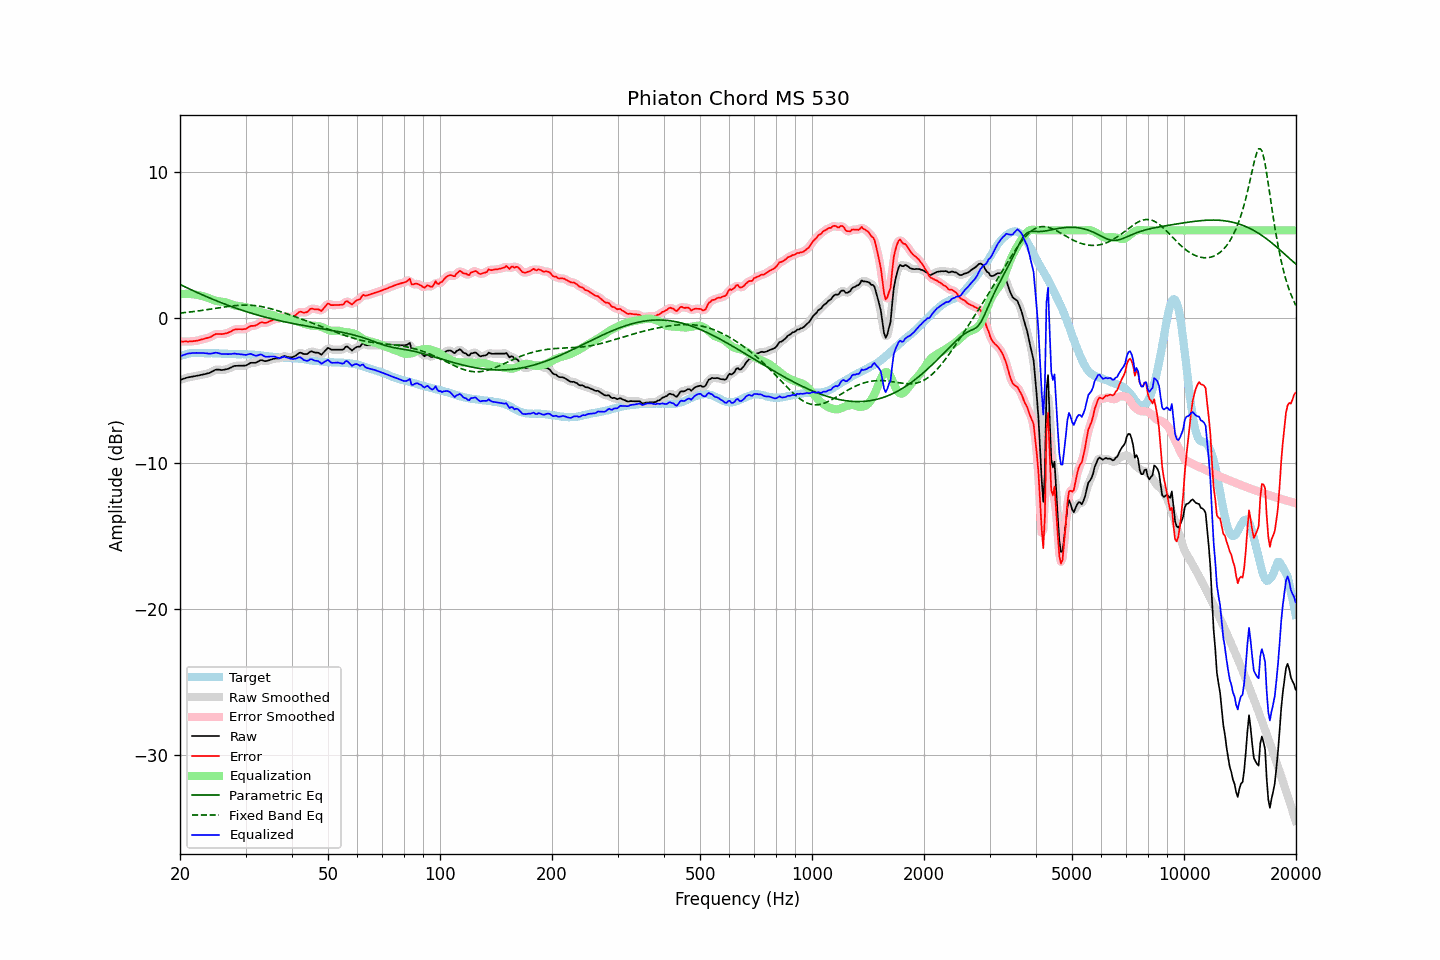

The table this chart was drawn from, first rows:
frequency, raw, error, smoothed, error_smoothed, equalization, parametric_eq, fixed_band_eq, equalized_raw, equalized_smoothed, target
20.00, -4.26, -1.63, -4.27, -1.63, 1.62, 2.29, 0.32, -2.64, -2.64, -2.64
20.20, -4.23, -1.64, -4.23, -1.63, 1.63, 2.23, 0.33, -2.60, -2.60, -2.60
20.40, -4.19, -1.64, -4.19, -1.63, 1.64, 2.18, 0.34, -2.56, -2.56, -2.56
20.61, -4.17, -1.63, -4.16, -1.63, 1.64, 2.13, 0.36, -2.53, -2.52, -2.54
20.81, -4.12, -1.63, -4.13, -1.63, 1.64, 2.07, 0.37, -2.49, -2.49, -2.50
21.02, -4.09, -1.64, -4.10, -1.63, 1.64, 2.02, 0.38, -2.46, -2.46, -2.46
21.23, -4.07, -1.63, -4.07, -1.63, 1.63, 1.97, 0.39, -2.44, -2.44, -2.45
21.44, -4.05, -1.63, -4.05, -1.62, 1.62, 1.92, 0.41, -2.43, -2.43, -2.43
21.66, -4.04, -1.62, -4.03, -1.61, 1.61, 1.87, 0.42, -2.42, -2.42, -2.42
21.87, -4.01, -1.60, -4.01, -1.60, 1.60, 1.82, 0.43, -2.42, -2.42, -2.42
22.09, -3.99, -1.58, -4.00, -1.58, 1.58, 1.77, 0.45, -2.41, -2.41, -2.41
22.31, -3.97, -1.56, -3.97, -1.56, 1.56, 1.72, 0.46, -2.41, -2.41, -2.41
22.54, -3.96, -1.54, -3.95, -1.54, 1.54, 1.67, 0.48, -2.42, -2.41, -2.41
22.76, -3.92, -1.50, -3.93, -1.51, 1.51, 1.62, 0.49, -2.41, -2.42, -2.42
22.99, -3.90, -1.47, -3.91, -1.48, 1.49, 1.57, 0.51, -2.42, -2.42, -2.43
23.22, -3.88, -1.45, -3.88, -1.44, 1.45, 1.52, 0.52, -2.43, -2.43, -2.43
23.45, -3.85, -1.41, -3.86, -1.42, 1.42, 1.47, 0.54, -2.44, -2.44, -2.44
23.69, -3.83, -1.38, -3.83, -1.39, 1.38, 1.42, 0.56, -2.45, -2.45, -2.44
23.92, -3.80, -1.36, -3.80, -1.36, 1.33, 1.38, 0.57, -2.47, -2.46, -2.44
24.16, -3.75, -1.32, -3.75, -1.31, 1.29, 1.33, 0.59, -2.47, -2.46, -2.43
24.40, -3.69, -1.26, -3.69, -1.26, 1.25, 1.28, 0.61, -2.45, -2.45, -2.43
24.65, -3.64, -1.19, -3.63, -1.19, 1.21, 1.24, 0.63, -2.43, -2.42, -2.45
24.89, -3.57, -1.13, -3.58, -1.14, 1.18, 1.19, 0.64, -2.40, -2.41, -2.45
25.14, -3.55, -1.11, -3.56, -1.11, 1.15, 1.15, 0.66, -2.40, -2.41, -2.45
25.39, -3.56, -1.12, -3.56, -1.11, 1.13, 1.10, 0.68, -2.44, -2.43, -2.45
25.65, -3.57, -1.12, -3.58, -1.12, 1.11, 1.06, 0.70, -2.46, -2.46, -2.46
25.91, -3.59, -1.13, -3.58, -1.12, 1.10, 1.02, 0.71, -2.49, -2.48, -2.47
26.16, -3.57, -1.11, -3.58, -1.11, 1.09, 0.97, 0.73, -2.49, -2.49, -2.47
26.43, -3.56, -1.09, -3.56, -1.09, 1.07, 0.93, 0.75, -2.49, -2.49, -2.47
26.69, -3.53, -1.06, -3.53, -1.06, 1.04, 0.89, 0.76, -2.49, -2.49, -2.47
26.96, -3.51, -1.02, -3.50, -1.02, 1.00, 0.85, 0.78, -2.50, -2.50, -2.48
27.23, -3.46, -0.97, -3.46, -0.97, 0.96, 0.81, 0.79, -2.49, -2.49, -2.48
27.50, -3.41, -0.92, -3.40, -0.91, 0.92, 0.77, 0.81, -2.49, -2.48, -2.48
27.77, -3.34, -0.85, -3.35, -0.86, 0.88, 0.73, 0.82, -2.47, -2.47, -2.49
28.05, -3.30, -0.81, -3.32, -0.82, 0.85, 0.69, 0.83, -2.46, -2.47, -2.49
28.33, -3.30, -0.80, -3.30, -0.79, 0.82, 0.65, 0.84, -2.48, -2.47, -2.51
28.62, -3.29, -0.79, -3.29, -0.79, 0.81, 0.61, 0.85, -2.49, -2.49, -2.51
28.90, -3.29, -0.79, -3.30, -0.79, 0.79, 0.57, 0.86, -2.50, -2.50, -2.51
29.19, -3.29, -0.79, -3.29, -0.79, 0.78, 0.54, 0.86, -2.51, -2.51, -2.51
29.48, -3.29, -0.79, -3.30, -0.79, 0.76, 0.50, 0.87, -2.53, -2.53, -2.50
29.78, -3.28, -0.77, -3.29, -0.78, 0.74, 0.46, 0.87, -2.54, -2.54, -2.51
30.08, -3.27, -0.77, -3.26, -0.75, 0.72, 0.43, 0.87, -2.55, -2.54, -2.50
30.38, -3.22, -0.69, -3.21, -0.69, 0.69, 0.39, 0.87, -2.52, -2.52, -2.52
30.68, -3.15, -0.63, -3.16, -0.63, 0.66, 0.36, 0.87, -2.49, -2.50, -2.52
30.99, -3.10, -0.56, -3.11, -0.58, 0.62, 0.32, 0.86, -2.48, -2.49, -2.54
31.30, -3.09, -0.56, -3.10, -0.56, 0.57, 0.29, 0.85, -2.52, -2.52, -2.54
31.61, -3.09, -0.56, -3.09, -0.55, 0.52, 0.26, 0.84, -2.57, -2.57, -2.54
31.93, -3.09, -0.53, -3.08, -0.53, 0.48, 0.22, 0.83, -2.61, -2.60, -2.56
32.24, -3.04, -0.47, -3.04, -0.47, 0.45, 0.19, 0.82, -2.60, -2.59, -2.57
32.57, -2.99, -0.41, -2.98, -0.40, 0.42, 0.16, 0.80, -2.57, -2.56, -2.57
32.89, -2.91, -0.33, -2.94, -0.35, 0.40, 0.13, 0.78, -2.52, -2.54, -2.59
33.22, -2.91, -0.31, -2.93, -0.33, 0.37, 0.10, 0.76, -2.54, -2.56, -2.61
33.55, -2.96, -0.35, -2.95, -0.33, 0.34, 0.07, 0.74, -2.61, -2.61, -2.61
33.89, -2.98, -0.35, -2.97, -0.34, 0.31, 0.04, 0.72, -2.67, -2.66, -2.63
34.23, -2.96, -0.33, -2.96, -0.33, 0.28, 0.01, 0.69, -2.68, -2.68, -2.63
34.57, -2.93, -0.28, -2.94, -0.29, 0.26, -0.02, 0.66, -2.68, -2.68, -2.65
34.92, -2.90, -0.23, -2.90, -0.24, 0.23, -0.05, 0.64, -2.66, -2.67, -2.67
35.27, -2.87, -0.20, -2.86, -0.18, 0.20, -0.07, 0.60, -2.66, -2.66, -2.67
35.62, -2.83, -0.13, -2.83, -0.14, 0.17, -0.10, 0.57, -2.66, -2.66, -2.69
35.97, -2.79, -0.09, -2.80, -0.11, 0.12, -0.13, 0.54, -2.67, -2.68, -2.70
... 635 more rows
